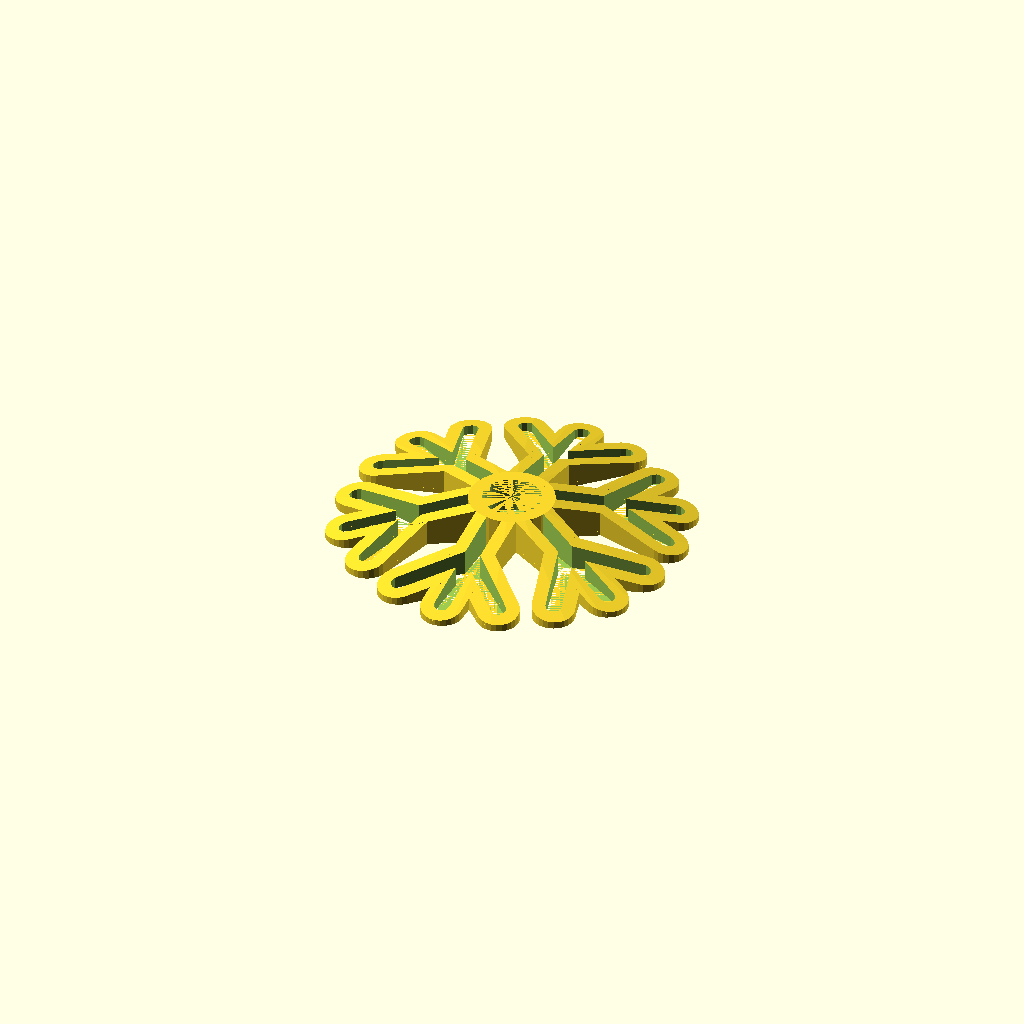
Cell 1 — every parameter at its default value.
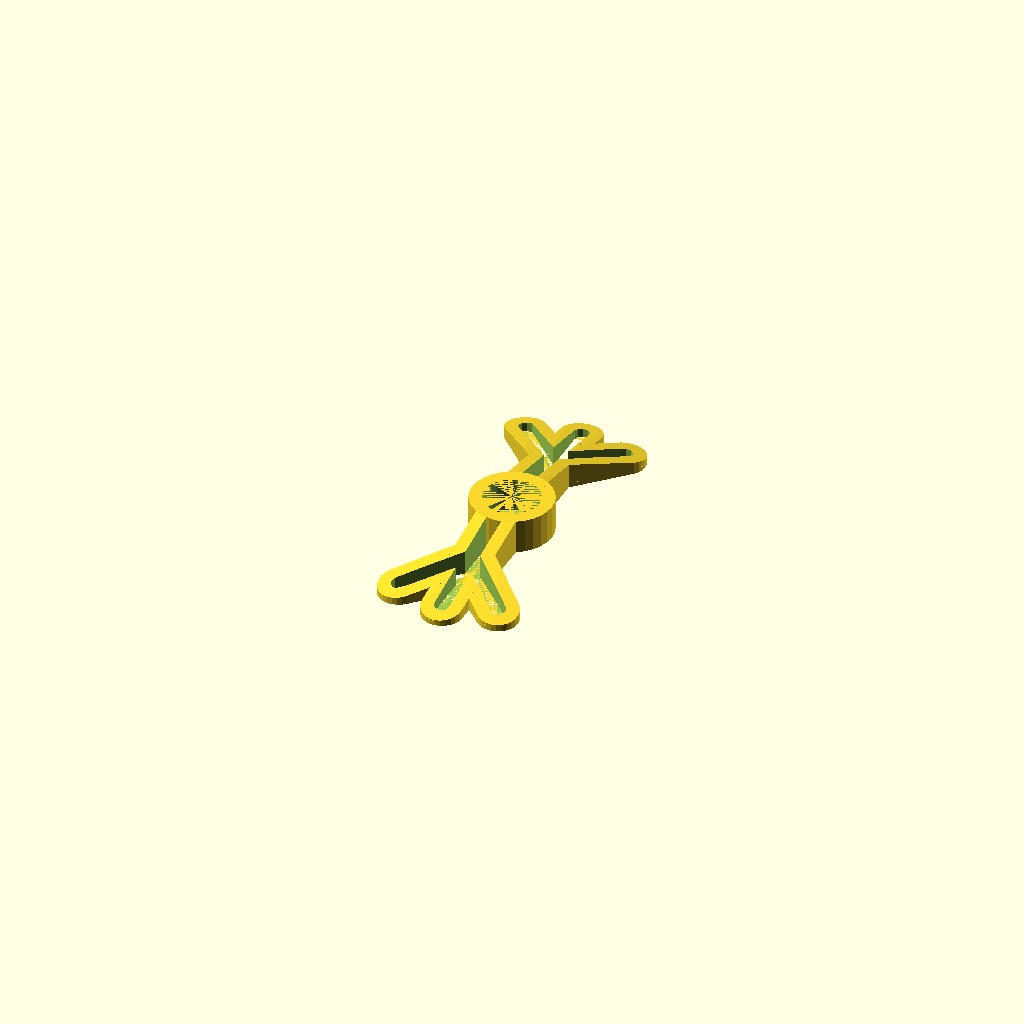
Cell 2: arms = 2 (everything else at default).
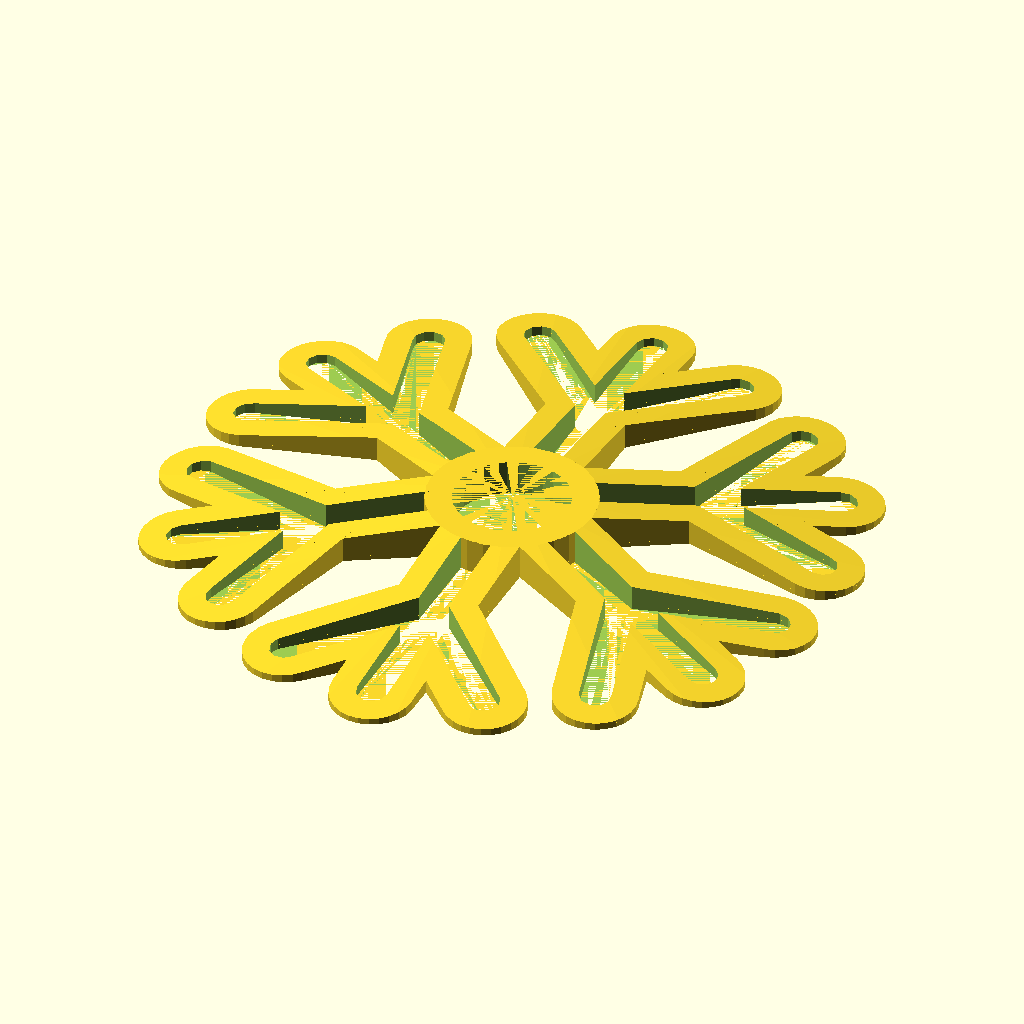
Cell 3: the same model with diameter = 300.
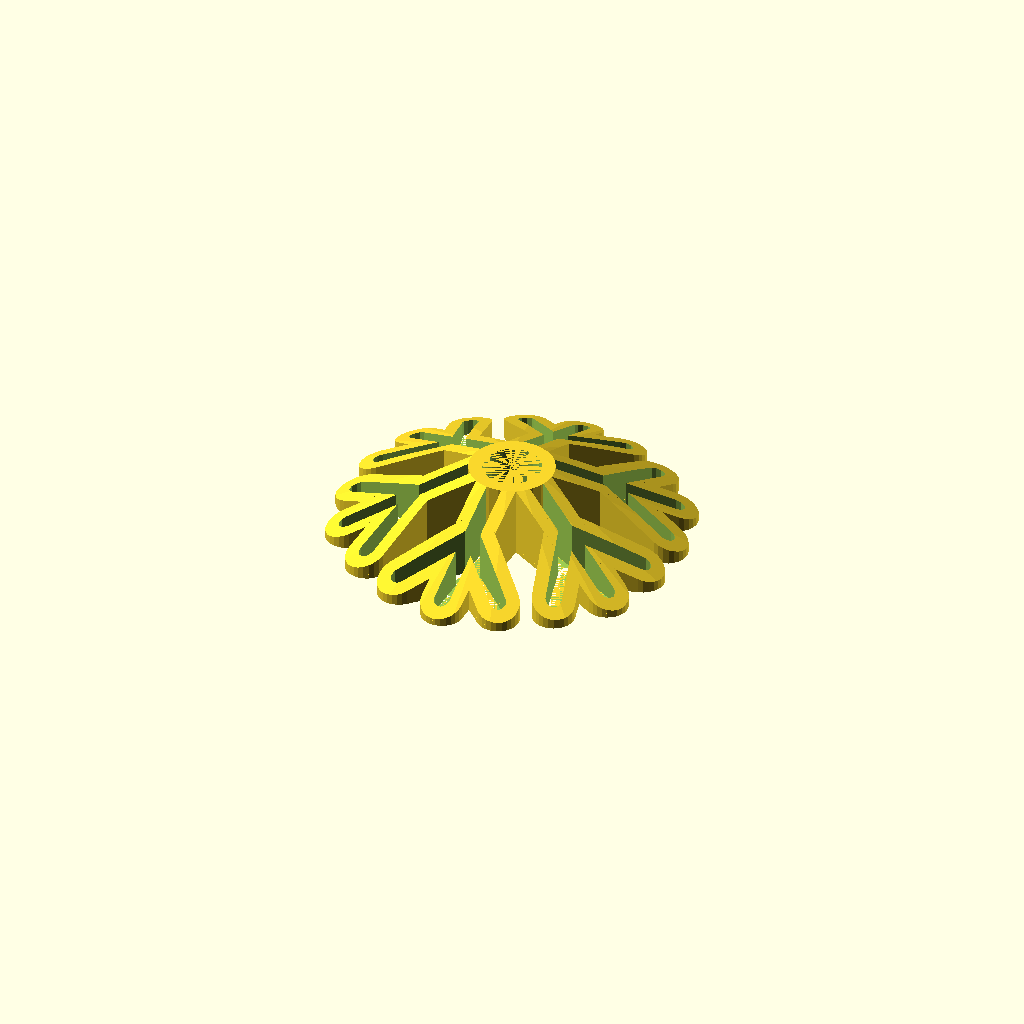
Cell 4: the same model with thickness = 30.
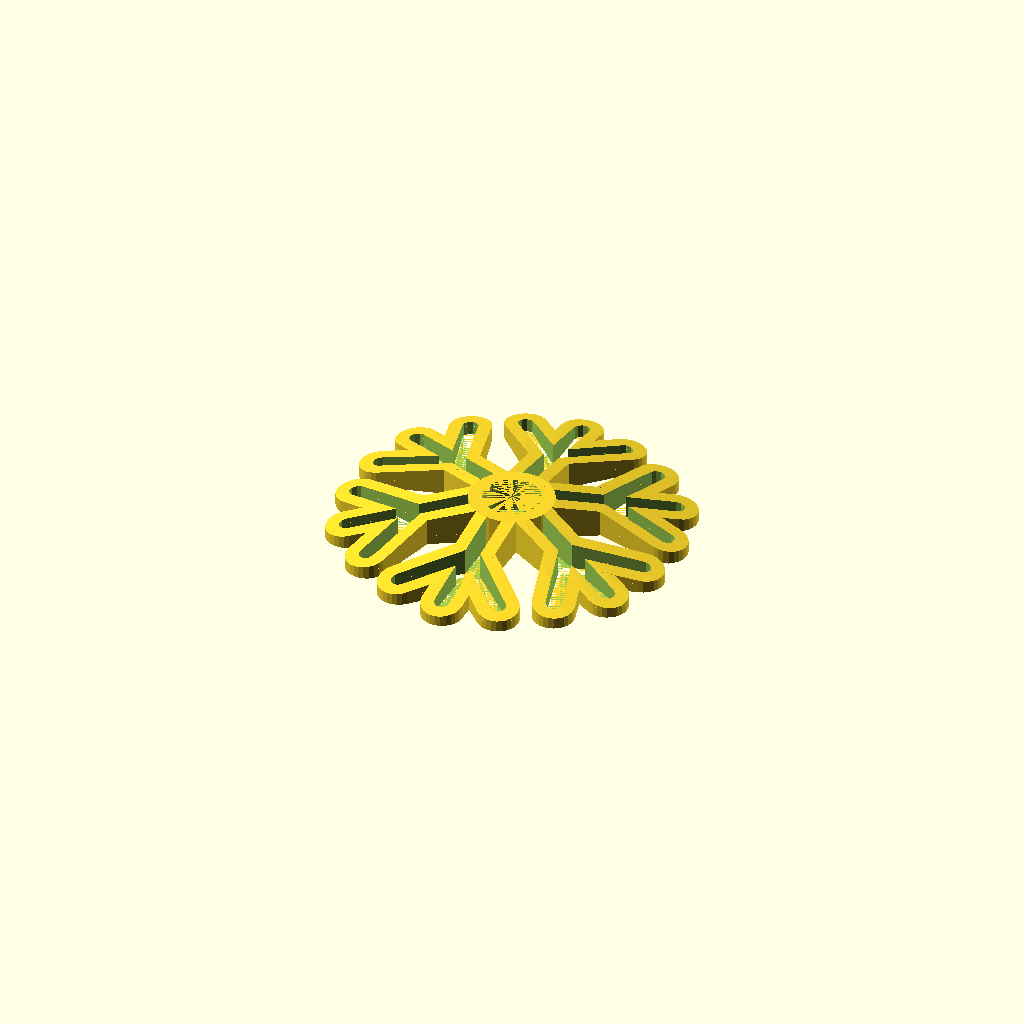
Cell 5: the same model with outside_thickness = 4.
All cells are drawn from one camera (rotation 55°, 0°, 25°, orthographic, colour scheme Cornfield), so only the parameter changes between them.
Source of the model, inputs/thingiverse/files/thing-2762576/files/snowflake-doorstop.scad:
//!OpenSCAD

arms = 6; //[2:1:7]
diameter = 150;
thickness = 15;
outside_thickness = 2;

intersection() {
scale([(diameter / 136), (diameter / 136), 1]){
difference() {
for (j = [1 : abs(1) : arms]) {
rotate([0, 0, (j * (360 / arms))]){
// chain hull
for (i = [0 : abs(50) : 50 - 50]) {
hull() {
translate([0, (10.5 + i), 0]){
cylinder(r1=8, r2=8, h=thickness, center=false);
}
translate([0, (10.5 + (i + 50)), 0]){
cylinder(r1=8, r2=8, h=thickness, center=false);
}
}  // end hull (in loop)
} // end loop

// chain hull
for (i = [0 : abs(20) : 20 - 20]) {
hull() {
translate([i, (35 + i), 0]){
cylinder(r1=8, r2=8, h=thickness, center=false);
}
translate([(i + 20), (35 + (i + 20)), 0]){
cylinder(r1=8, r2=8, h=thickness, center=false);
}
}  // end hull (in loop)
} // end loop

// chain hull
for (i = [0 : abs(20) : 20 - 20]) {
hull() {
translate([(i * -1), (35 + i), 0]){
cylinder(r1=8, r2=8, h=thickness, center=false);
}
translate([((i + 20) * -1), (35 + (i + 20)), 0]){
cylinder(r1=8, r2=8, h=thickness, center=false);
}
}  // end hull (in loop)
} // end loop

}
}

for (j = [1 : abs(1) : arms]) {
rotate([0, 0, (j * (360 / arms))]){
// chain hull
for (i = [0 : abs(50) : 50 - 50]) {
hull() {
translate([0, (10.5 + i), 0]){
cylinder(r1=3, r2=3, h=thickness, center=false);
}
translate([0, (10.5 + (i + 50)), 0]){
cylinder(r1=3, r2=3, h=thickness, center=false);
}
}  // end hull (in loop)
} // end loop

// chain hull
for (i = [0 : abs(20) : 20 - 20]) {
hull() {
translate([i, (35 + i), 0]){
cylinder(r1=3, r2=3, h=thickness, center=false);
}
translate([(i + 20), (35 + (i + 20)), 0]){
cylinder(r1=3, r2=3, h=thickness, center=false);
}
}  // end hull (in loop)
} // end loop

// chain hull
for (i = [0 : abs(20) : 20 - 20]) {
hull() {
translate([(i * -1), (35 + i), 0]){
cylinder(r1=3, r2=3, h=thickness, center=false);
}
translate([((i + 20) * -1), (35 + (i + 20)), 0]){
cylinder(r1=3, r2=3, h=thickness, center=false);
}
}  // end hull (in loop)
} // end loop

}
}

cylinder(r1=11, r2=11, h=thickness, center=false);
}
difference() {
cylinder(r1=16, r2=16, h=thickness, center=false);

cylinder(r1=11, r2=11, h=thickness, center=false);
}
}

scale([(diameter / 50), (diameter / 50), 1]){
union(){
translate([0, 0, outside_thickness]){
cylinder(r1=26, r2=5.9, h=(thickness - outside_thickness), center=false);
}
cylinder(r1=26, r2=26, h=outside_thickness, center=false);
}
}

}
Customizer parameters (derived from the source; name, type, default, range or options):
arms: number, default 6, range 2 to 7, step 1
diameter: number, default 150
thickness: number, default 15
outside_thickness: number, default 2
